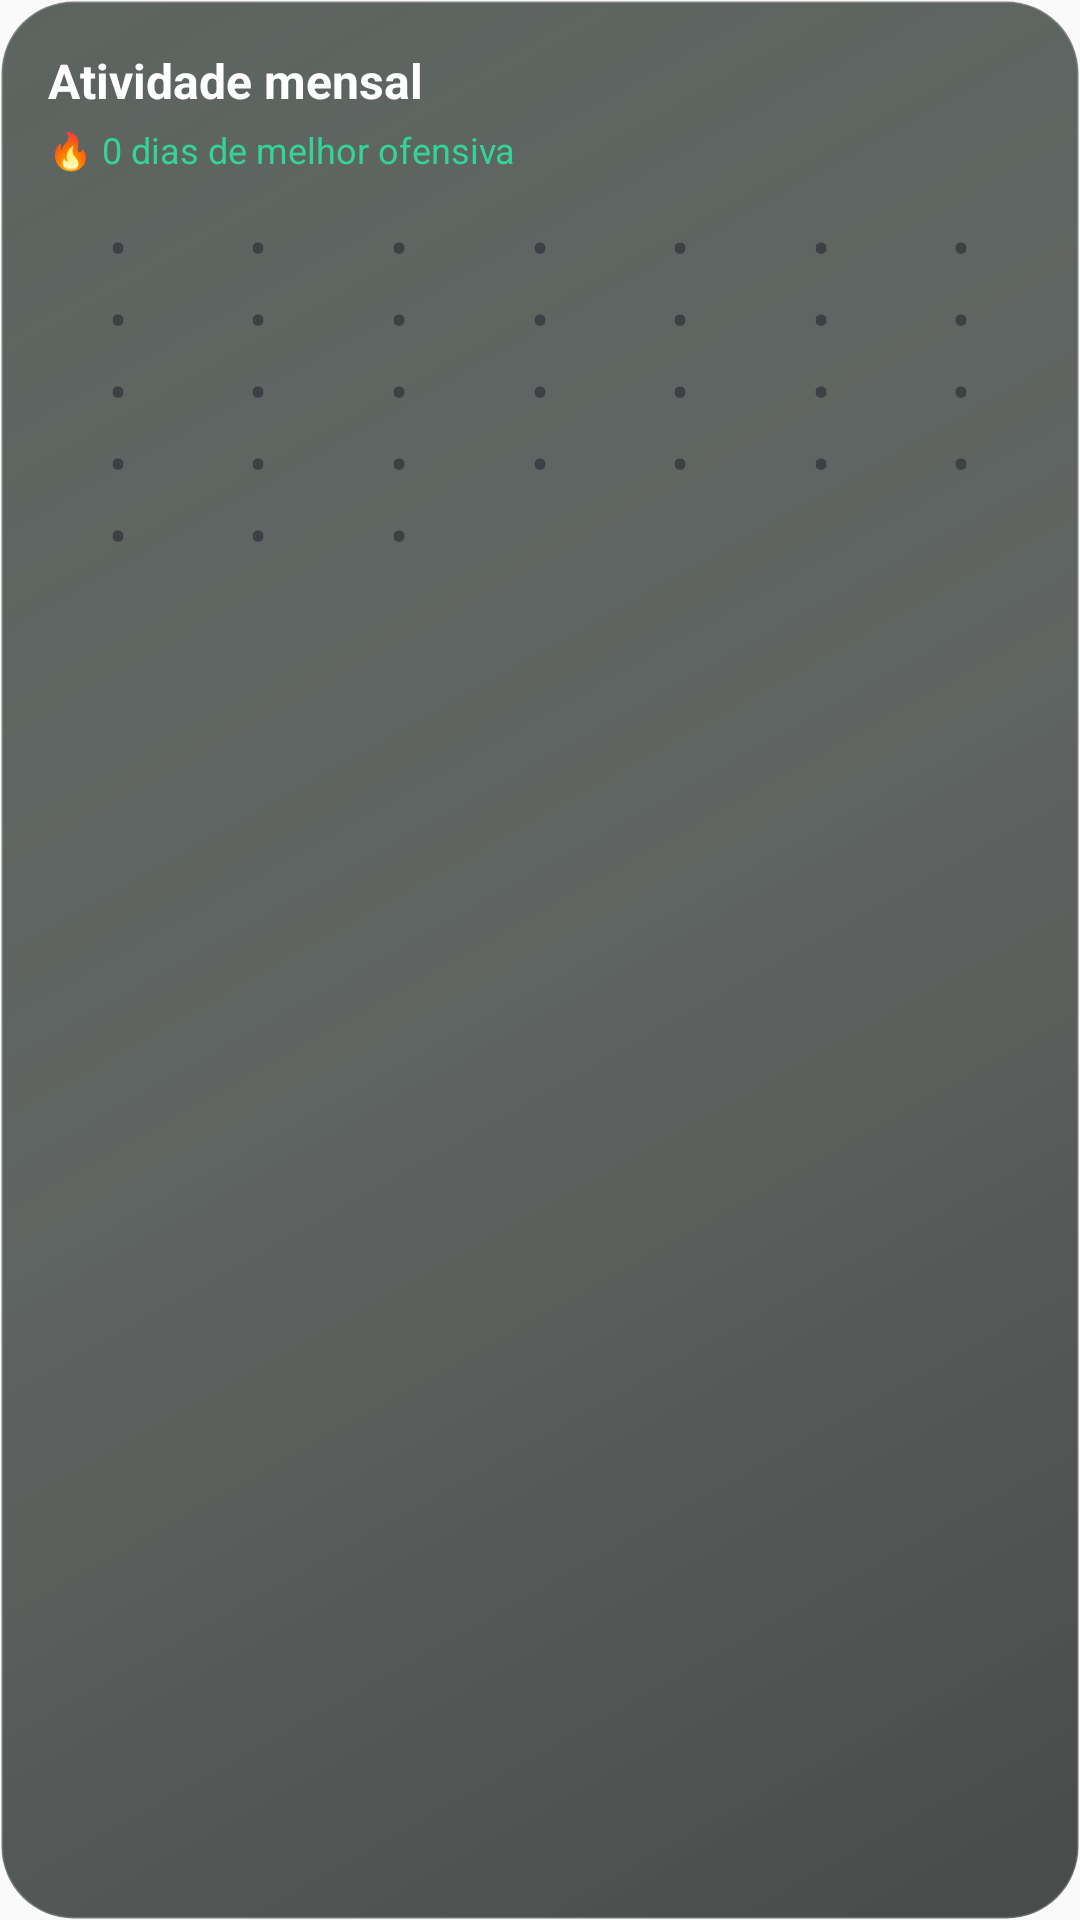

Reconstruct the res/layout file that produces this screen, plus the resources it refers to.
<!-- AndroidManifest.xml: application theme AppTheme -->
<!-- res/layout/widget_monthly_activity.xml -->
<?xml version="1.0" encoding="utf-8"?>
<LinearLayout
    xmlns:android="http://schemas.android.com/apk/res/android"
    android:id="@+id/month_widget_root"
    android:layout_width="match_parent"
    android:layout_height="match_parent"
    android:orientation="vertical"
    android:padding="16dp"
    android:background="@drawable/widget_focus_background">

    <TextView
        android:id="@+id/month_widget_title"
        android:layout_width="wrap_content"
        android:layout_height="wrap_content"
        android:text="Atividade mensal"
        android:textColor="#FFFFFF"
        android:textSize="16sp"
        android:textStyle="bold" />

    <TextView
        android:id="@+id/month_widget_streak"
        android:layout_width="wrap_content"
        android:layout_height="wrap_content"
        android:layout_marginTop="4dp"
        android:text="🔥 0 dias de melhor ofensiva"
        android:textColor="#34D399"
        android:textSize="12sp" />

    <GridLayout
        android:layout_width="match_parent"
        android:layout_height="wrap_content"
        android:layout_marginTop="12dp"
        android:columnCount="7"
        android:rowCount="5"
        android:alignmentMode="alignMargins"
        android:useDefaultMargins="false">

        <TextView
            android:id="@+id/month_day_1"
            android:layout_width="0dp"
            android:layout_height="24dp"
            android:layout_columnWeight="1"
            android:gravity="center"
            android:text="•"
            android:textColor="#3F3F46"
            android:textSize="18sp" />

        <TextView
            android:id="@+id/month_day_2"
            android:layout_width="0dp"
            android:layout_height="24dp"
            android:layout_columnWeight="1"
            android:gravity="center"
            android:text="•"
            android:textColor="#3F3F46"
            android:textSize="18sp" />

        <TextView
            android:id="@+id/month_day_3"
            android:layout_width="0dp"
            android:layout_height="24dp"
            android:layout_columnWeight="1"
            android:gravity="center"
            android:text="•"
            android:textColor="#3F3F46"
            android:textSize="18sp" />

        <TextView
            android:id="@+id/month_day_4"
            android:layout_width="0dp"
            android:layout_height="24dp"
            android:layout_columnWeight="1"
            android:gravity="center"
            android:text="•"
            android:textColor="#3F3F46"
            android:textSize="18sp" />

        <TextView
            android:id="@+id/month_day_5"
            android:layout_width="0dp"
            android:layout_height="24dp"
            android:layout_columnWeight="1"
            android:gravity="center"
            android:text="•"
            android:textColor="#3F3F46"
            android:textSize="18sp" />

        <TextView
            android:id="@+id/month_day_6"
            android:layout_width="0dp"
            android:layout_height="24dp"
            android:layout_columnWeight="1"
            android:gravity="center"
            android:text="•"
            android:textColor="#3F3F46"
            android:textSize="18sp" />

        <TextView
            android:id="@+id/month_day_7"
            android:layout_width="0dp"
            android:layout_height="24dp"
            android:layout_columnWeight="1"
            android:gravity="center"
            android:text="•"
            android:textColor="#3F3F46"
            android:textSize="18sp" />

        <TextView
            android:id="@+id/month_day_8"
            android:layout_width="0dp"
            android:layout_height="24dp"
            android:layout_columnWeight="1"
            android:gravity="center"
            android:text="•"
            android:textColor="#3F3F46"
            android:textSize="18sp" />

        <TextView
            android:id="@+id/month_day_9"
            android:layout_width="0dp"
            android:layout_height="24dp"
            android:layout_columnWeight="1"
            android:gravity="center"
            android:text="•"
            android:textColor="#3F3F46"
            android:textSize="18sp" />

        <TextView
            android:id="@+id/month_day_10"
            android:layout_width="0dp"
            android:layout_height="24dp"
            android:layout_columnWeight="1"
            android:gravity="center"
            android:text="•"
            android:textColor="#3F3F46"
            android:textSize="18sp" />

        <TextView
            android:id="@+id/month_day_11"
            android:layout_width="0dp"
            android:layout_height="24dp"
            android:layout_columnWeight="1"
            android:gravity="center"
            android:text="•"
            android:textColor="#3F3F46"
            android:textSize="18sp" />

        <TextView
            android:id="@+id/month_day_12"
            android:layout_width="0dp"
            android:layout_height="24dp"
            android:layout_columnWeight="1"
            android:gravity="center"
            android:text="•"
            android:textColor="#3F3F46"
            android:textSize="18sp" />

        <TextView
            android:id="@+id/month_day_13"
            android:layout_width="0dp"
            android:layout_height="24dp"
            android:layout_columnWeight="1"
            android:gravity="center"
            android:text="•"
            android:textColor="#3F3F46"
            android:textSize="18sp" />

        <TextView
            android:id="@+id/month_day_14"
            android:layout_width="0dp"
            android:layout_height="24dp"
            android:layout_columnWeight="1"
            android:gravity="center"
            android:text="•"
            android:textColor="#3F3F46"
            android:textSize="18sp" />

        <TextView
            android:id="@+id/month_day_15"
            android:layout_width="0dp"
            android:layout_height="24dp"
            android:layout_columnWeight="1"
            android:gravity="center"
            android:text="•"
            android:textColor="#3F3F46"
            android:textSize="18sp" />

        <TextView
            android:id="@+id/month_day_16"
            android:layout_width="0dp"
            android:layout_height="24dp"
            android:layout_columnWeight="1"
            android:gravity="center"
            android:text="•"
            android:textColor="#3F3F46"
            android:textSize="18sp" />

        <TextView
            android:id="@+id/month_day_17"
            android:layout_width="0dp"
            android:layout_height="24dp"
            android:layout_columnWeight="1"
            android:gravity="center"
            android:text="•"
            android:textColor="#3F3F46"
            android:textSize="18sp" />

        <TextView
            android:id="@+id/month_day_18"
            android:layout_width="0dp"
            android:layout_height="24dp"
            android:layout_columnWeight="1"
            android:gravity="center"
            android:text="•"
            android:textColor="#3F3F46"
            android:textSize="18sp" />

        <TextView
            android:id="@+id/month_day_19"
            android:layout_width="0dp"
            android:layout_height="24dp"
            android:layout_columnWeight="1"
            android:gravity="center"
            android:text="•"
            android:textColor="#3F3F46"
            android:textSize="18sp" />

        <TextView
            android:id="@+id/month_day_20"
            android:layout_width="0dp"
            android:layout_height="24dp"
            android:layout_columnWeight="1"
            android:gravity="center"
            android:text="•"
            android:textColor="#3F3F46"
            android:textSize="18sp" />

        <TextView
            android:id="@+id/month_day_21"
            android:layout_width="0dp"
            android:layout_height="24dp"
            android:layout_columnWeight="1"
            android:gravity="center"
            android:text="•"
            android:textColor="#3F3F46"
            android:textSize="18sp" />

        <TextView
            android:id="@+id/month_day_22"
            android:layout_width="0dp"
            android:layout_height="24dp"
            android:layout_columnWeight="1"
            android:gravity="center"
            android:text="•"
            android:textColor="#3F3F46"
            android:textSize="18sp" />

        <TextView
            android:id="@+id/month_day_23"
            android:layout_width="0dp"
            android:layout_height="24dp"
            android:layout_columnWeight="1"
            android:gravity="center"
            android:text="•"
            android:textColor="#3F3F46"
            android:textSize="18sp" />

        <TextView
            android:id="@+id/month_day_24"
            android:layout_width="0dp"
            android:layout_height="24dp"
            android:layout_columnWeight="1"
            android:gravity="center"
            android:text="•"
            android:textColor="#3F3F46"
            android:textSize="18sp" />

        <TextView
            android:id="@+id/month_day_25"
            android:layout_width="0dp"
            android:layout_height="24dp"
            android:layout_columnWeight="1"
            android:gravity="center"
            android:text="•"
            android:textColor="#3F3F46"
            android:textSize="18sp" />

        <TextView
            android:id="@+id/month_day_26"
            android:layout_width="0dp"
            android:layout_height="24dp"
            android:layout_columnWeight="1"
            android:gravity="center"
            android:text="•"
            android:textColor="#3F3F46"
            android:textSize="18sp" />

        <TextView
            android:id="@+id/month_day_27"
            android:layout_width="0dp"
            android:layout_height="24dp"
            android:layout_columnWeight="1"
            android:gravity="center"
            android:text="•"
            android:textColor="#3F3F46"
            android:textSize="18sp" />

        <TextView
            android:id="@+id/month_day_28"
            android:layout_width="0dp"
            android:layout_height="24dp"
            android:layout_columnWeight="1"
            android:gravity="center"
            android:text="•"
            android:textColor="#3F3F46"
            android:textSize="18sp" />

        <TextView
            android:id="@+id/month_day_29"
            android:layout_width="0dp"
            android:layout_height="24dp"
            android:layout_columnWeight="1"
            android:gravity="center"
            android:text="•"
            android:textColor="#3F3F46"
            android:textSize="18sp" />

        <TextView
            android:id="@+id/month_day_30"
            android:layout_width="0dp"
            android:layout_height="24dp"
            android:layout_columnWeight="1"
            android:gravity="center"
            android:text="•"
            android:textColor="#3F3F46"
            android:textSize="18sp" />

        <TextView
            android:id="@+id/month_day_31"
            android:layout_width="0dp"
            android:layout_height="24dp"
            android:layout_columnWeight="1"
            android:gravity="center"
            android:text="•"
            android:textColor="#3F3F46"
            android:textSize="18sp" />

    </GridLayout>

</LinearLayout>
<!-- resources referenced by this layout -->
<resources>
  <!-- drawable widget_focus_background (drawable) -->
  <?xml version="1.0" encoding="utf-8"?>
  <shape
      xmlns:android="http://schemas.android.com/apk/res/android"
      android:shape="rectangle">
  
      <gradient
          android:angle="315"
          android:startColor="#B31A241E"
          android:centerColor="#A60D1511"
          android:endColor="#BD080D0B"
          android:type="linear" />
  
      <corners
          android:radius="24dp" />
  
      <stroke
          android:width="1dp"
          android:color="#30FFFFFF" />
  
      <padding
          android:left="1dp"
          android:top="1dp"
          android:right="1dp"
          android:bottom="1dp" />
  
  </shape>
  <style name="AppTheme" parent="Theme.AppCompat.Light.DarkActionBar">
          
          <item name="colorPrimary">@color/colorPrimary</item>
          <item name="colorPrimaryDark">@color/colorPrimaryDark</item>
          <item name="colorAccent">@color/colorAccent</item>
      </style>
  <!-- not gathered from this repository: default colours our renderer supplied (Android Studio template values) -->
  <color name="colorPrimary">#FF6200EE</color>
  <color name="colorPrimaryDark">#FF3700B3</color>
  <color name="colorAccent">#FF03DAC5</color>
</resources>
